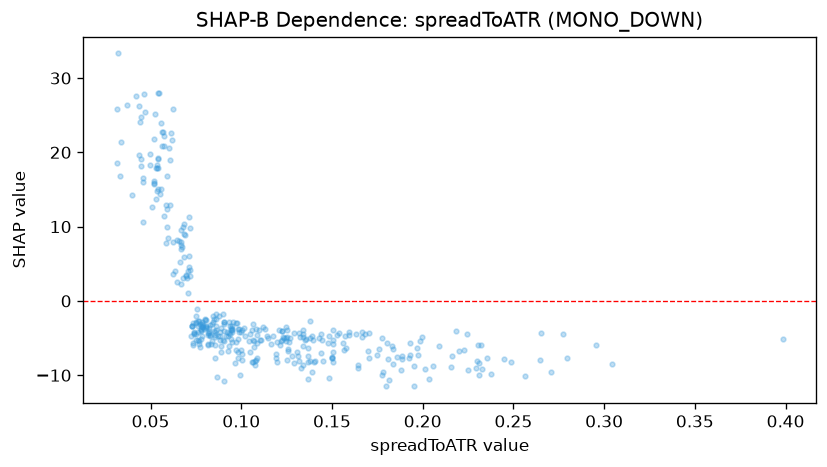

Source data for this figure (header and first rows):
feature_value, shap_value
0.0752, -2.942
0.0775, -3.047
0.0829, -4.658
0.1972, -7.25
0.0905, -3.12
0.0855, -4.795
0.1163, -5.783
0.2652, -4.255
0.1047, -4.439
0.0825, -4.641
0.1697, -6.798
0.0807, -2.586
0.2159, -7.414
0.078, -3.358
0.1749, -7.338
0.0856, -4.582
0.1212, -5.975
0.1369, -8.229
0.094, -4.439
0.0821, -4.331
0.0457, 10.59
0.0973, -5.542
0.3043, -8.547
0.0955, -2.776
0.098, -5.076
0.3983, -5.151
0.139, -9.577
0.1271, -4.993
0.0903, -2.785
0.2306, -5.939
0.1145, -5.034
0.1954, -11.5
0.0731, -3.419
0.129, -8.355
0.1322, -4.851
0.1632, -4.445
0.2957, -5.878
0.1442, -4.445
0.22, -6.751
0.2242, -4.471
0.0538, 17.95
0.0553, 14.37
0.1405, -8.048
0.2186, -4.029
0.2772, -4.416
0.0902, -1.72
0.0907, -2.836
0.0707, 4.087
0.0702, 3.091
0.0805, -3.633
0.0559, 15.06
0.0768, -5.74
0.1931, -5.728
0.1261, -5.541
0.1338, -4.883
0.2375, -9.791
0.2297, -8.102
0.0951, -5.488
0.2322, -5.885
0.0339, 21.38
... 317 more rows
